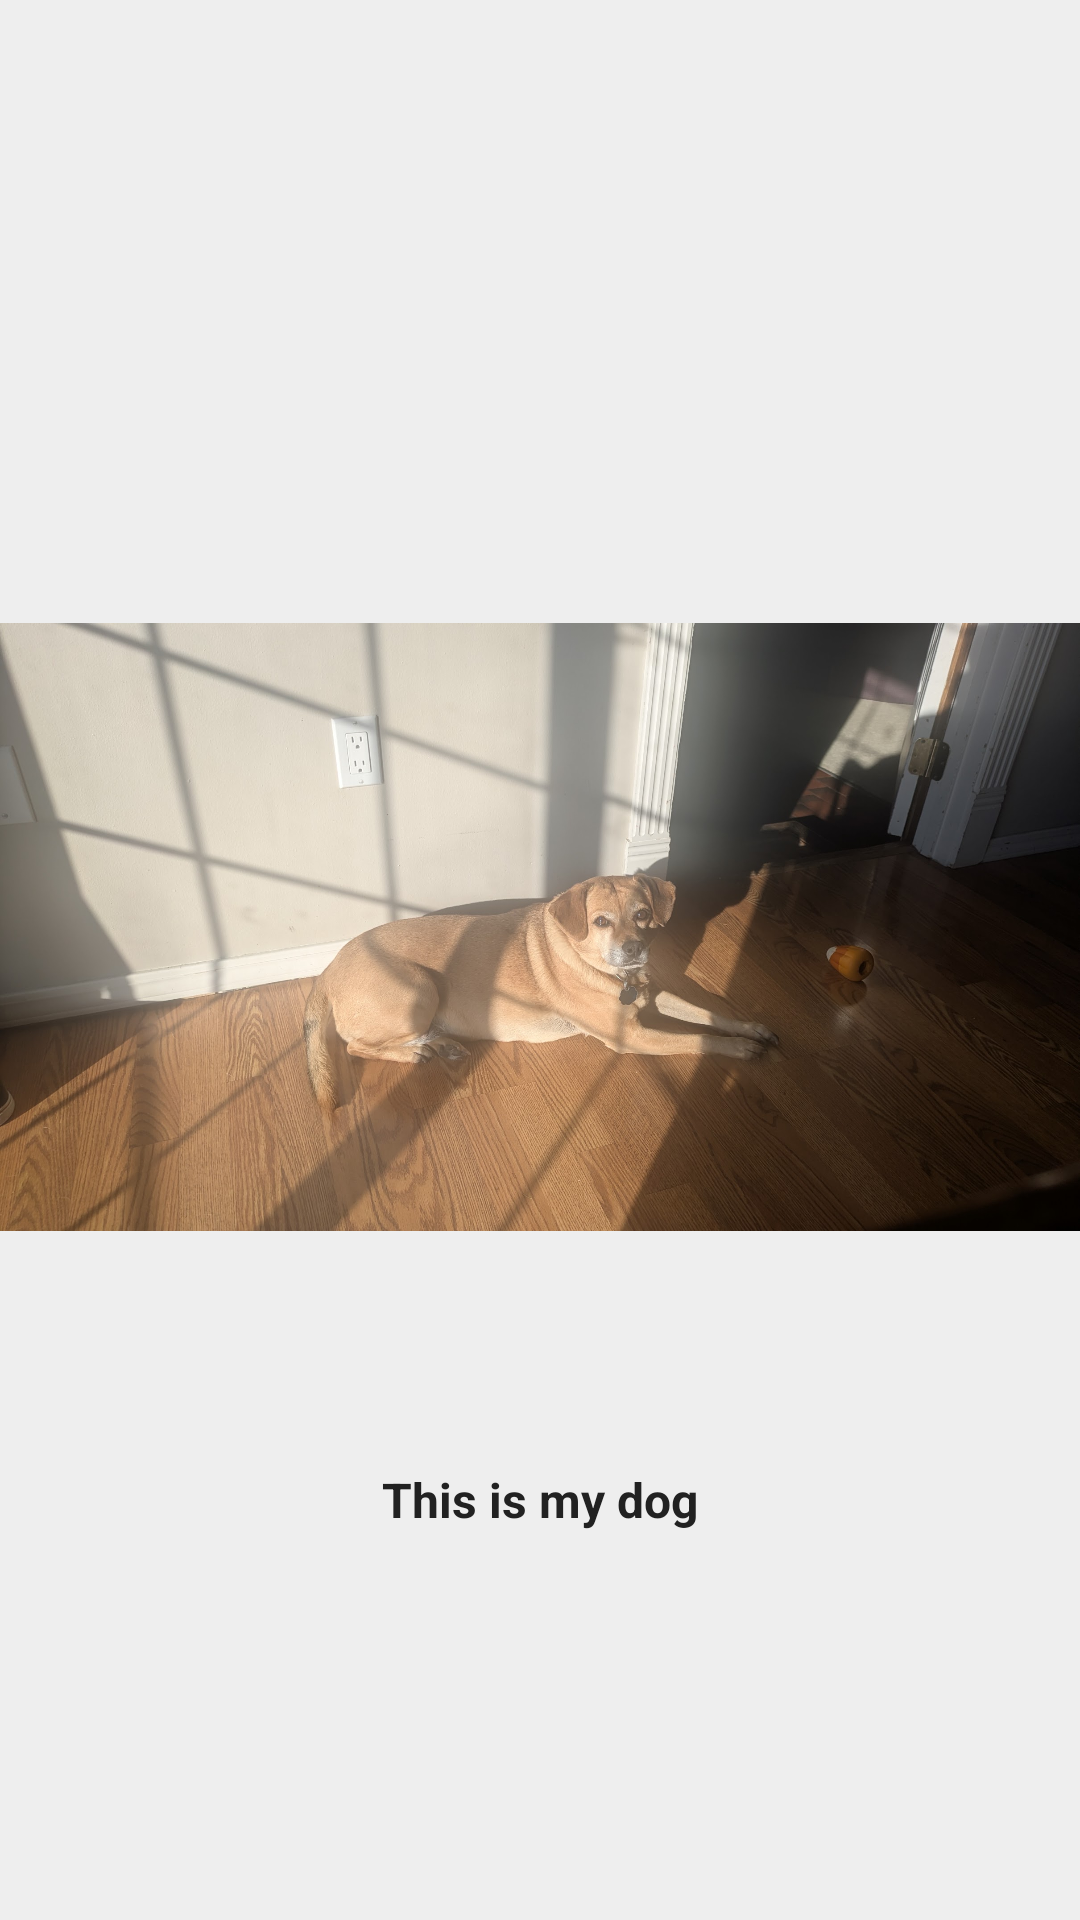

Here is an Android app screen rendered from its layout file. Give the layout XML and the strings, colors and styles it references.
<!-- AndroidManifest.xml: application theme Theme.PosterApp -->
<!-- res/layout/fragment_personal.xml -->
<?xml version="1.0" encoding="utf-8"?>
<androidx.constraintlayout.widget.ConstraintLayout xmlns:android="http://schemas.android.com/apk/res/android"
    xmlns:app="http://schemas.android.com/apk/res-auto"
    xmlns:tools="http://schemas.android.com/tools"
    android:layout_width="match_parent"
    android:layout_height="match_parent"
    android:animateLayoutChanges="true"
    android:background="@color/colorBackground"
    tools:context=".PersonalFragment">

    <LinearLayout
        android:layout_width="match_parent"
        android:layout_height="match_parent"
        android:gravity="center"
        android:orientation="vertical">
        <ImageView
            android:layout_width="360dp"
            android:layout_height="360dp"
            android:src="@drawable/dog"
            android:contentDescription="picture of my dog"/>
        <TextView
            android:layout_width="wrap_content"
            android:layout_height="wrap_content"
            android:text="This is my dog"
            android:textSize="16sp"
            android:gravity="center"
            android:textColor="@color/colorTextPrimary"
            android:textStyle="bold"/>
    </LinearLayout>

</androidx.constraintlayout.widget.ConstraintLayout>
<!-- resources referenced by this layout -->
<resources>
  <color name="colorBackground">#EEEEEE</color>
  <color name="colorTextPrimary">#212121</color>
  <!-- drawable dog: jpg bitmap (drawable, 420646 bytes) -->
  <style name="Theme.PosterApp" parent="Base.Theme.PosterApp" />
  <style name="Base.Theme.PosterApp" parent="Theme.Material3.DayNight.NoActionBar">
  
          <item name="colorPrimary">@color/colorPrimary</item>&gt;
          <item name="colorOnPrimary">@color/colorTextIcons</item>
          <item name="colorSecondary">@color/colorAccent</item>
          <item name="colorOnSecondary">@color/colorTextIcons</item>
  
      </style>
  <color name="colorPrimary">#41D3BD</color>
  <color name="colorTextIcons">#FFFFFFFF</color>
  <color name="colorAccent">#FDA14F</color>
</resources>
